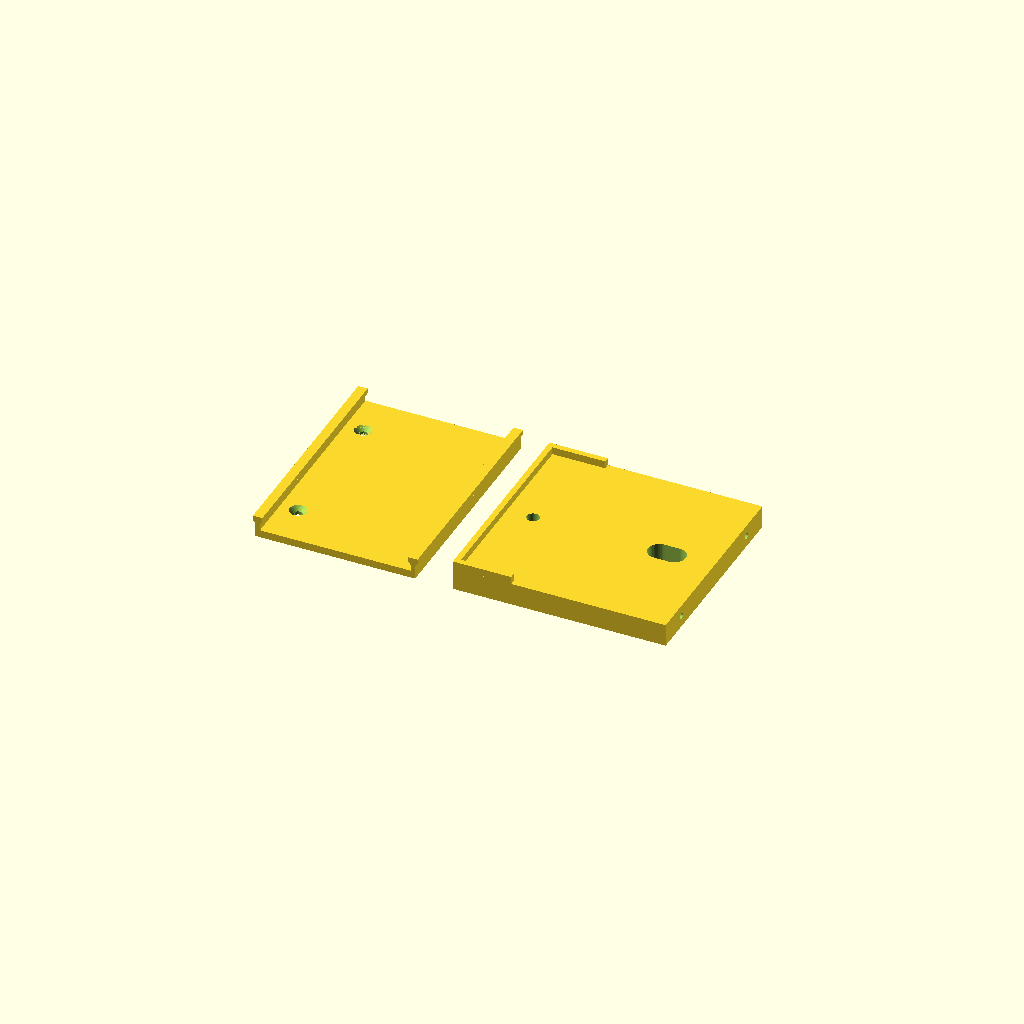
Cell 1: rendered with the file's own defaults.
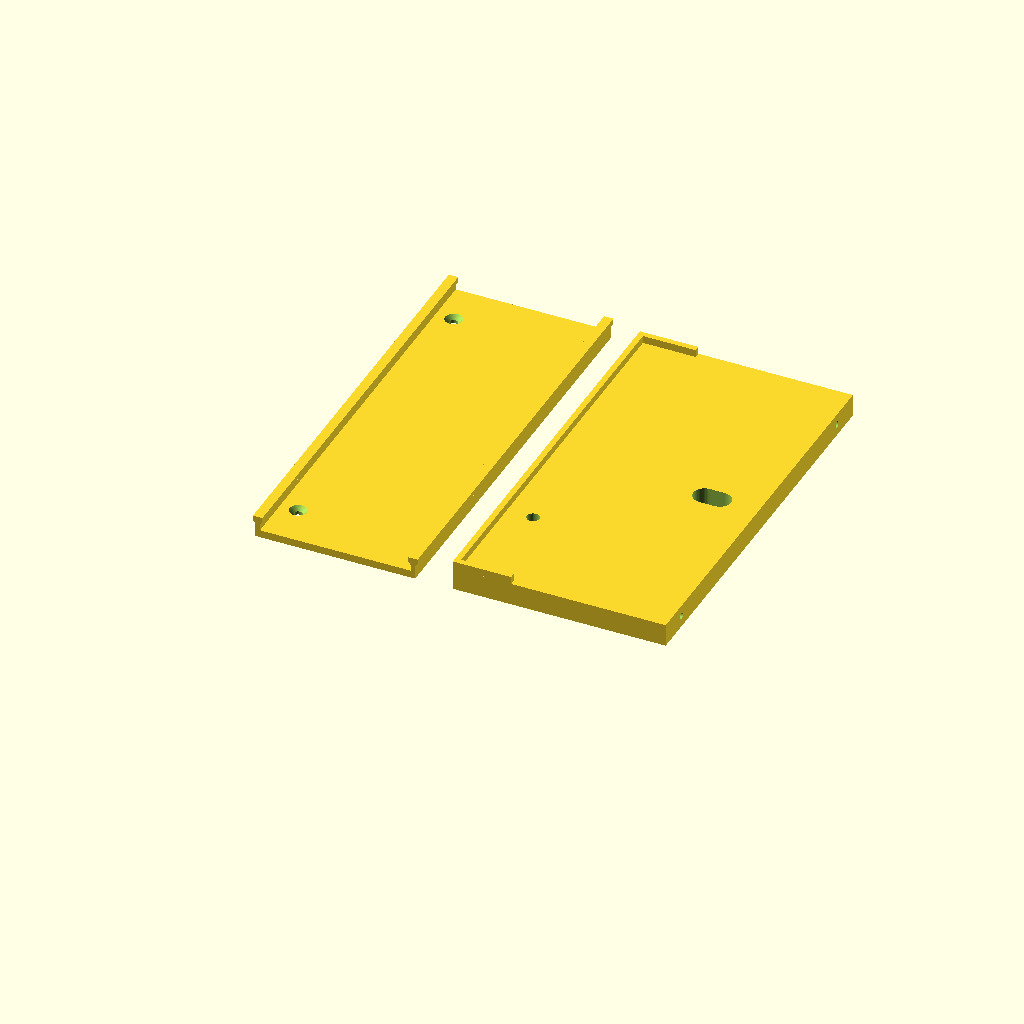
Cell 2: cam_l = 206 (everything else at default).
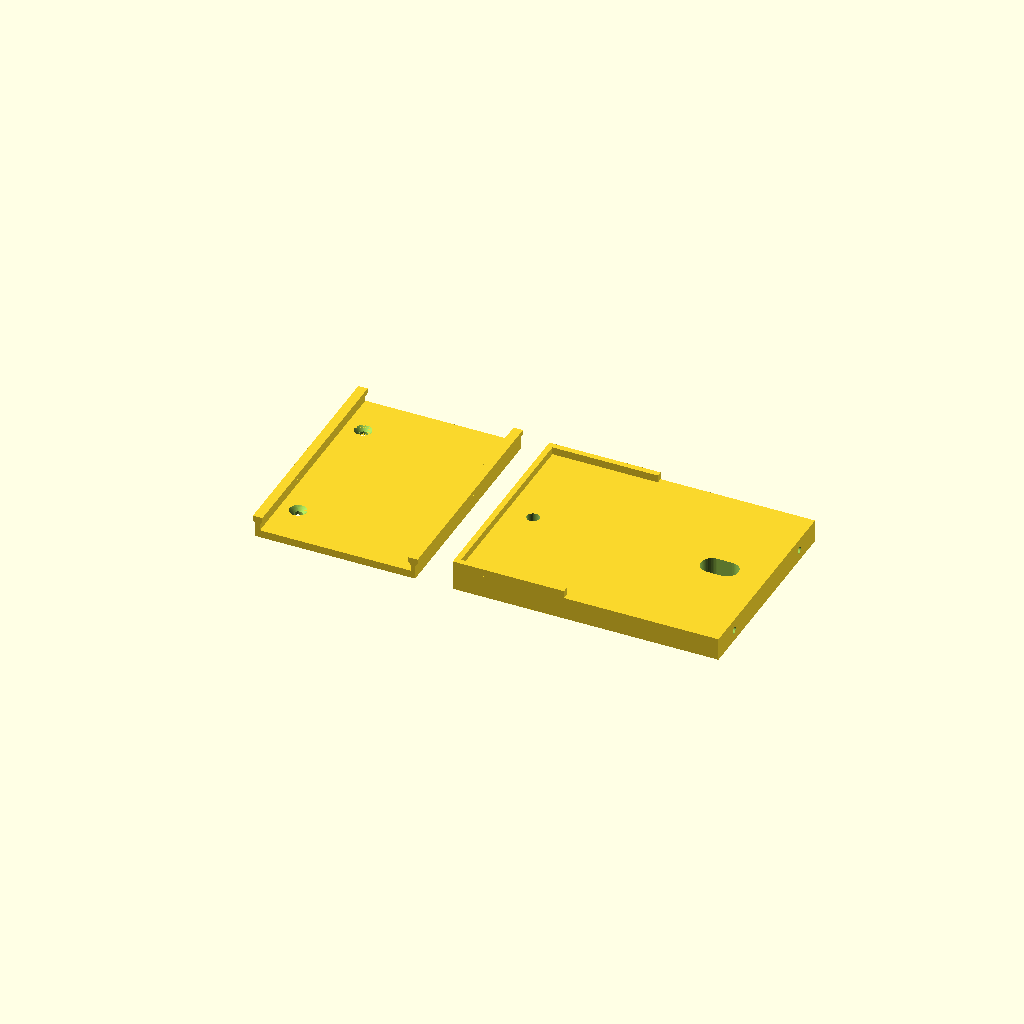
Cell 3 — cam_h set to 56, the other parameters unchanged.
One fixed orthographic camera (rotation 55°, 0°, 25°; colour scheme Cornfield) for every cell.
OpenSCAD source file mount/webcam-hanger.scad:
// A hanger for a webcam on the same ceiling plate as the phone pocket, for
// Lantern's camera over the cutting table.
//
// Two printed parts, two screws and the camera's own tripod bolt:
//   slider  a deck with a beaded rail along each side; slides into the
//           plate's channels in place of the pocket (plate.stl from
//           phone-pocket.scad, unchanged).
//   hanger  a slab that screws to the deck's underside and hangs down one
//           side of the camera; the camera's tripod thread bolts to it, lens
//           down, and a ridge along its foot and at each end keep the camera
//           square and stop it swinging on the bolt. A slot through the slab
//           above the camera's back lets the cable pass through it rather
//           than round its end.
// The camera's cable socket is on its back, so with the lens looking down
// the plug points up at the ceiling: the hanger drops the camera far enough
// for the plug and the cable's turn into the slot. If a right-angle plug is
// used later, shorten `plug_room`.
//
// Drawn for a Logitech Brio 4K: a 103 × 28 × 28 mm bar, lens on the front,
// USB-C socket on the back, 1/4 in thread in the middle of one long side.
// For another camera, change the numbers at the top.
//
// Both parts print without supports: the slider deck down with its rails
// up, the hanger flat on its outer face. PETG, 0.2 mm layers, 4 walls.
//
// Render with OpenSCAD:
//   openscad -o webcam-slider.stl -D 'part="slider"' webcam-hanger.scad
//   openscad -o webcam-hanger.stl -D 'part="hanger"' webcam-hanger.scad

// ---------- the camera
cam_l = 103;        // length, along the slide (the picture is wide this way)
cam_h = 28;         // height, lens face to back (the socket's face)
cam_w = 28;         // width, thread face to the other side
thread_from_end = 51.5;   // the tripod thread's distance from one end of the camera
thread_from_lens = 14;    // ... and from the lens face
plug_room = 52;     // how far the plug and its strain relief stand out of the back
cable_bend = 30;    // room above the plug for the cable to turn and pass through the hanger's slot
bolt_d = 6.6;       // clearance for a 1/4 in bolt
cheek_t = 12;       // the hanger's thickness: the thread the camera's bolt shows when screwed fully home, so its head clamps the slab just as the bolt bottoms out (a washer under the head takes up a little slack)

// ---------- the hanger
ridge = 4;          // how far the ridges stand proud of the cheek, under the camera's edge and at its ends
ridge_t = 3;        // the ridges' thickness
end_gap = 0.5;      // clearance between the camera and each end ridge
hanger_l = cam_l + 2 * end_gap + 2 * ridge_t;
screw_pilot = 3.4;  // for a 4 mm screw cut into the hanger's top edge
screw_depth = 12;
screws = [18, hanger_l - 18];   // along the length, clear of the cable slot in the middle
slot_w = 12;        // the cable slot through the hanger, above the camera's back: the cable passes through
slot_h = 20;        // it rather than round the hanger's end
slot_top = 15;      // below the deck, clear of the screws' pilot holes

// ---------- the slider: the same slide as the pocket, so it fits the same plate
wall = 2.4;         // the rail's thickness, matching the pocket's wall
bead = 1.3;         // the bead stands proud this much each side
bead_h = 4;
slide_gap = 0.5;
post = 3;           // the plate's channel lip thickness; the rail's plain part passes through it
outer_w = 76 + 2 * 2 + 2 * wall;   // the pocket's outer width: phone 76 + clearance 2 each side + walls
deck_t = 4;
slider_l = hanger_l + 10;
rail_h = post + slide_gap + bead_h;  // above the deck
cheek_from_edge = 6;    // the hanger's outer face sits this far in from the deck's edge, clear of the rail
screw_d = 4.5;      // clearance for a 4 mm screw through the deck
screw_head = 9;     // countersink

part = "both";      // "slider", "hanger", "both" (side by side), "fitted" (as hung, with the camera)

// ---------- derived
drop = plug_room + cable_bend;         // the camera's back below the deck
cheek_h = drop + cam_h + ridge_t;      // the hanger's height below the deck
bolt_y = drop + cam_h - thread_from_lens;   // the bolt's centre below the deck
screw_x = cheek_from_edge + cheek_t / 2;

$fn = 48;

module bead_profile(len) {
  // a rail the length `len`: a plain wall with a bead at the top, chamfered below so it prints deck down
  hull() {
    translate([-bead, 0, bead]) cube([wall + 2 * bead, len, bead_h - bead]);
    cube([wall, len, bead_h]);
  }
}

module slider() {
  difference() {
    union() {
      cube([outer_w, slider_l, deck_t]);
      for (x = [0, outer_w - wall]) {
        translate([x, 0, deck_t]) cube([wall, slider_l, rail_h - bead_h]);
        translate([x, 0, deck_t + rail_h - bead_h]) bead_profile(slider_l);
      }
    }
    // countersunk screws down into the hanger's top edge
    for (y = screws) translate([screw_x, y + (slider_l - hanger_l) / 2, 0]) {
      translate([0, 0, -1]) cylinder(d = screw_d, h = deck_t + 2);
      translate([0, 0, deck_t - (screw_head - screw_d) / 2]) cylinder(d1 = screw_d, d2 = screw_head, h = (screw_head - screw_d) / 2 + 0.01);
    }
  }
}

// The hanger as it hangs: x across the camera (0 at the outer face), y along the slide, z down from the deck.
module hanger() {
  difference() {
    union() {
      cube([cheek_t, hanger_l, cheek_h]);
      // the ridge under the camera's lower edge, and one at each end
      translate([cheek_t, 0, cheek_h - ridge_t]) cube([ridge, hanger_l, ridge_t]);
      for (y = [0, hanger_l - ridge_t]) translate([cheek_t, y, drop]) cube([ridge, ridge_t, cam_h + ridge_t]);
    }
    // the camera bolt
    translate([-1, ridge_t + end_gap + thread_from_end, bolt_y]) rotate([0, 90, 0]) cylinder(d = bolt_d, h = cheek_t + 2);
    // the cable slot, a rounded slot through the slab above the plug
    hull() for (z = [slot_top + slot_w / 2, slot_top + slot_h - slot_w / 2])
      translate([-1, ridge_t + end_gap + cam_l / 2, z]) rotate([0, 90, 0]) cylinder(d = slot_w, h = cheek_t + 2);
    // pilot holes for the screws from the deck
    for (y = screws) translate([cheek_t / 2, y, -1]) cylinder(d = screw_pilot, h = screw_depth + 1);
  }
}

// The hanger laid flat on its outer face, ridges up, for printing: its height runs along x.
module hanger_flat() {
  translate([cheek_h, 0, 0]) rotate([0, -90, 0]) hanger();
}

module camera() {
  // the camera as held: thread face on the cheek, lens down, back up, the plug rising from it
  color("dimgray") translate([cheek_t, ridge_t + end_gap, drop]) hull() {
    for (x = [8, cam_w - 8], z = [8, cam_h - 8]) translate([x, 0, z]) rotate([-90, 0, 0]) cylinder(r = 8, h = cam_l);
  }
  color("black") translate([cheek_t + cam_w / 2, ridge_t + end_gap + cam_l / 2, drop - plug_room]) cylinder(d = 11, h = plug_room);
}

module fitted() {
  // the deck above, the hanger below, as hung from the plate (z up on screen)
  mirror([0, 0, 1]) {
    translate([-cheek_from_edge, -(slider_l - hanger_l) / 2, 0]) mirror([0, 0, 1]) slider();
    hanger();
    camera();
  }
}

if (part == "slider") slider();
else if (part == "hanger") hanger_flat();
else if (part == "fitted") fitted();
else {
  slider();
  translate([outer_w + 20, 0, 0]) hanger_flat();
}
Parameter table extracted from the source (name, type, default, range or options):
cam_l: number, default 103
cam_h: number, default 28
cam_w: number, default 28
thread_from_end: number, default 51.5
thread_from_lens: number, default 14
plug_room: number, default 52
cable_bend: number, default 30
bolt_d: number, default 6.6
cheek_t: number, default 12
ridge: number, default 4
ridge_t: number, default 3
end_gap: number, default 0.5
screw_pilot: number, default 3.4
screw_depth: number, default 12
slot_w: number, default 12
slot_h: number, default 20
slot_top: number, default 15
wall: number, default 2.4
bead: number, default 1.3
bead_h: number, default 4
slide_gap: number, default 0.5
post: number, default 3
deck_t: number, default 4
cheek_from_edge: number, default 6
screw_d: number, default 4.5
screw_head: number, default 9
part: string, default "both"
